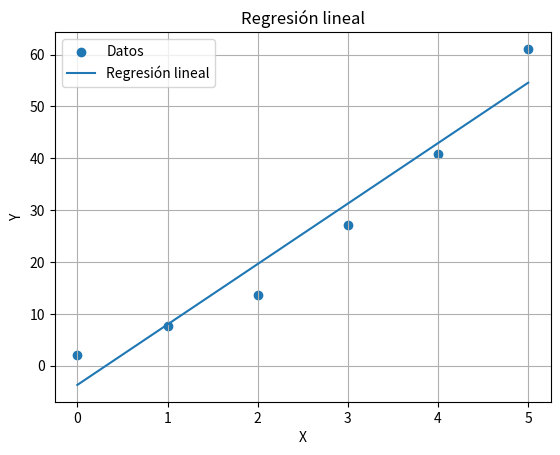
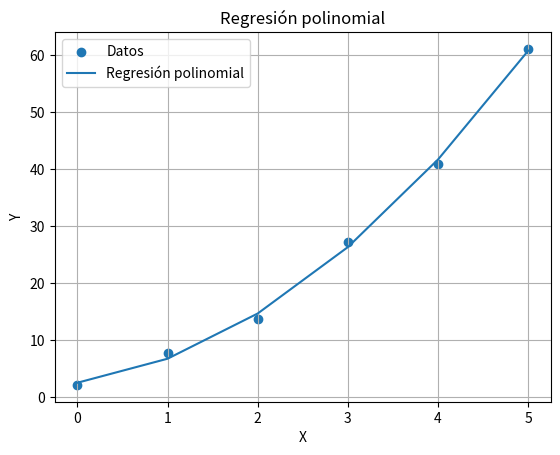

Write Python code to recreate these figures, in order.
from math import sqrt
import matplotlib.pyplot as plt # para instalar pip install matplotlib
import numpy as np

lisx=[0, 1, 2, 3, 4, 5]
lisy=[2.1, 7.7, 13.6, 27.2, 40.9, 61.1]

n=len(lisx)

def sumx():
    x=0
    for i in range(n):
        x+=lisx[i]
    return round(x, 4)

def sumy():
    y=0
    for i in range(n):
        y+=lisy[i]
    return round(y, 4)

def x_cuadrado():
    cuadx=0
    for i in range(n):
        cuadx+=lisx[i]**2
    return round(cuadx, 4)

def x_cubica():
    cubica=0
    for i in range(n):
        cubica+=lisx[i]**3
    return round(cubica, 4)

def x_cuarta():
    cuarta=0
    for i in range(n):
        cuarta+=lisx[i]**4
    return round(cuarta, 4)

def sumxy():
    xy=0
    for i in range(n):
        xy+=lisx[i]*lisy[i]
    return round(xy, 4)

def sumx_cuadradoy():
    x_cuadradoy=0
    for i in range(n):
        x_cuadradoy+=lisx[i]**2*lisy[i]
    return round(x_cuadradoy, 4)

def promedio(x,y):
    return (round(x/n, 4), round(y/n, 4))

def desviacion_estandar(proy): #(y-promedio y)^2
    desviacion_sum=0
    for i in range(n):
        desviaciony= (lisy[i]-proy)**2
        desviacion_sum+=desviaciony
    return round(desviacion_sum, 4)

def sum_error_lineal(a0, a1):#(y-a0-a1*x)^2
    error_sum=0
    for i in range(n):
        error= (lisy[i]-a0-a1*lisx[i])**2
        error_sum+=error
    return round(error_sum, 4)

def sum_error_cuadratica(a0, a1, a2):#(y-a0-a1*x-a2*x^2)^2
    error_sum=0
    for i in range(n):
        error= (lisy[i]-a0-a1*lisx[i]-a2*lisx[i]**2)**2
        error_sum+=error
    return round(error_sum, 4)



x= sumx()
y= sumy()
cuadx= x_cuadrado()
xcubica= x_cubica()
xcuarta= x_cuarta()
sumxy= sumxy()
x_cuadradoy= sumx_cuadradoy()
prox,proy=promedio(x,y)

#pendiente y intersección
a1 = round((n*sumxy-x*y)/(n*cuadx-x**2), 4)
a0=round(proy-a1*prox, 4)

#desviacion estandar
desviacion_sum=desviacion_estandar(proy)
desviacion_est= round(sqrt(desviacion_sum/(n-1)), 4)

# error estandar
error_sum_lineal=sum_error_lineal(a0, a1)
error_est= round(sqrt(round(error_sum_lineal,4)/(n-2)), 4)

print(f"sumatoria de desviacion estandar: {desviacion_sum}, sumatoria de error estandar: {error_sum_lineal}")

#coeficiente de determinación
r_cuadrado=round((desviacion_sum-error_sum_lineal)/desviacion_sum, 4)
r=round(sqrt(r_cuadrado), 4)

print(f"Promedio x: {prox}")
print(f"Promedio y: {proy}")
print(f"a1 lineal: {a1}")
print(f"a0 lineal: {a0}")
print(f"ecuacion lineal: y = {a1}x + {a0}")
print(f"Desviación estándar: {desviacion_est}")
print(f"Error estándar: {error_est}")
print(f"Coeficiente de determinación: {r_cuadrado}")
print(f"Coeficiente de correlación: {r}")

#regresion polinomial
print("datos de la regresion polinomial")
A = [
    [n,    x,  cuadx],
    [x, cuadx, x_cubica()],
    [cuadx, x_cubica(), x_cuarta()]
]

b = [y, sumxy, x_cuadradoy]
a0_pol, a1_pol, a2_pol = np.linalg.solve(A, b)
a0_pol, a1_pol, a2_pol = round(a0_pol, 4), round(a1_pol, 4), round(a2_pol, 4)
print(f"a2 polinomial: {a2_pol}")
print(f"a1 polinomial: {a1_pol}")
print(f"a0 polinomial: {a0_pol}")
print(f"ecuacion polinomial: y = {a0_pol} + {a1_pol}x + {a2_pol}x^2")

#error estandar polinomial
error_sum_polinomial = round(sum_error_cuadratica(a0_pol, a1_pol, a2_pol), 4)
error_est_polinomial = round(sqrt(error_sum_polinomial/(n-3)), 4)

print(f"sumatoria de error estandar polinomial: {error_sum_polinomial}")
print(f"Error estándar polinomial: {error_est_polinomial}")

# coeficiente de determinación polinomial
r_cuadrado_polinomial = round((desviacion_sum - error_sum_polinomial) / desviacion_sum, 4)
r_polinomial = round(sqrt(r_cuadrado_polinomial), 4)

print(f"Coeficiente de determinación polinomial: {r_cuadrado_polinomial}")
print(f"Coeficiente de correlación polinomial: {r_polinomial}")

#grafica de la regresion lineal
def recta(x):
    return [a1*xi + a0 for xi in x]

plt.scatter(lisx, lisy, label="Datos")

plt.plot(lisx, recta(lisx), label="Regresión lineal")

plt.xlabel("X")
plt.ylabel("Y")
plt.title("Regresión lineal")
plt.legend()
plt.grid()

plt.show()

#grafica de la regresion polinomial
def polinomio(x):
    return [a0_pol + a1_pol*xi + a2_pol*xi**2 for xi in x]

plt.scatter(lisx, lisy, label="Datos")
plt.plot(lisx, polinomio(lisx), label="Regresión polinomial")
plt.xlabel("X")
plt.ylabel("Y")
plt.title("Regresión polinomial")
plt.legend()
plt.grid()
plt.show()
